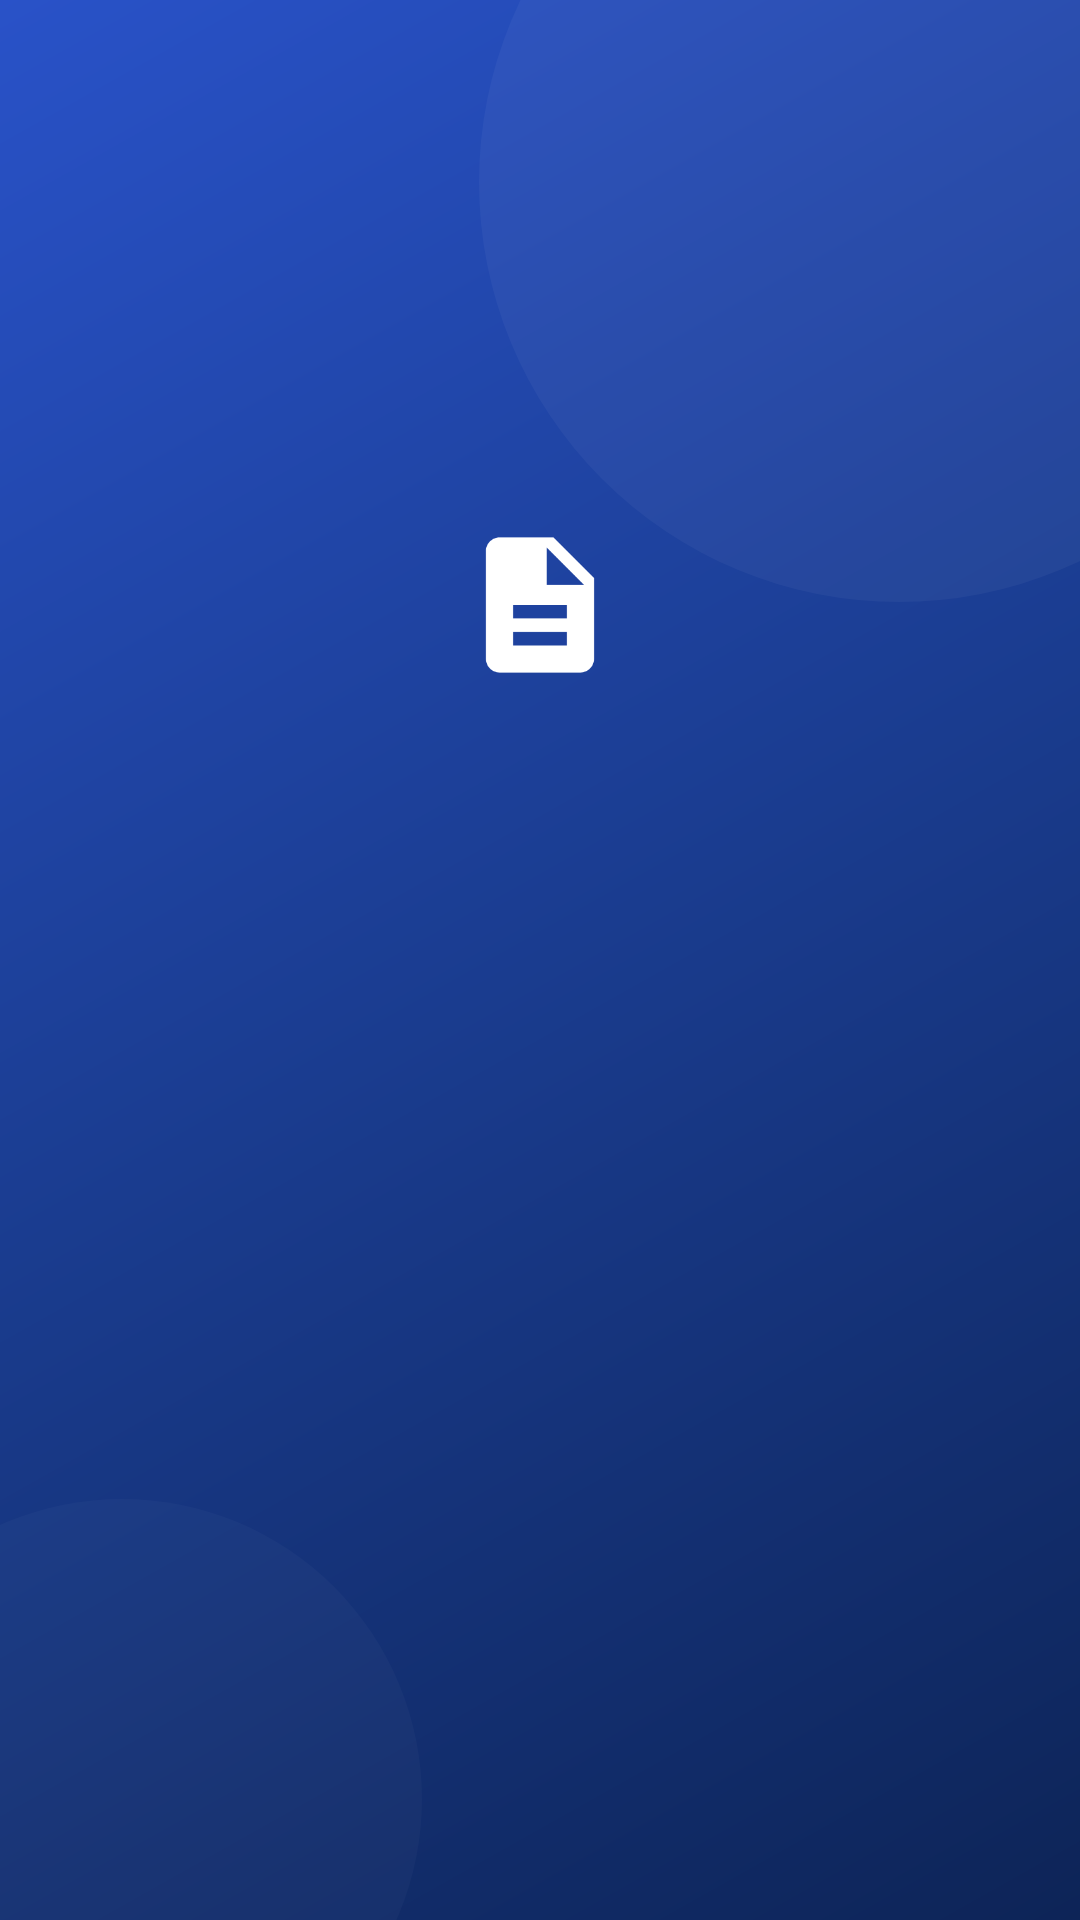

Here is an Android app screen rendered from its layout file. Give the layout XML and the strings, colors and styles it references.
<!-- AndroidManifest.xml: activity theme Theme.RequestLetter.Splash -->
<!-- res/layout/activity_splash.xml -->
<?xml version="1.0" encoding="utf-8"?>
<androidx.constraintlayout.widget.ConstraintLayout
    xmlns:android="http://schemas.android.com/apk/res/android"
    xmlns:app="http://schemas.android.com/apk/res-auto"
    xmlns:tools="http://schemas.android.com/tools"
    android:id="@+id/splashRoot"
    android:layout_width="match_parent"
    android:layout_height="match_parent"
    android:background="@drawable/bg_splash"
    tools:context=".SplashActivity">

    
    <View
        android:layout_width="280dp"
        android:layout_height="280dp"
        android:background="@drawable/bg_splash_circle"
        android:alpha="0.4"
        app:layout_constraintTop_toTopOf="parent"
        app:layout_constraintEnd_toEndOf="parent"
        android:layout_marginTop="-80dp"
        android:layout_marginEnd="-80dp" />

    
    <View
        android:layout_width="200dp"
        android:layout_height="200dp"
        android:background="@drawable/bg_splash_circle"
        android:alpha="0.25"
        app:layout_constraintBottom_toBottomOf="parent"
        app:layout_constraintStart_toStartOf="parent"
        android:layout_marginBottom="-60dp"
        android:layout_marginStart="-60dp" />

    
    <LinearLayout
        android:id="@+id/llCenter"
        android:layout_width="wrap_content"
        android:layout_height="wrap_content"
        android:orientation="vertical"
        android:gravity="center"
        app:layout_constraintTop_toTopOf="parent"
        app:layout_constraintBottom_toTopOf="@id/llBottom"
        app:layout_constraintStart_toStartOf="parent"
        app:layout_constraintEnd_toEndOf="parent">

        
        <FrameLayout
            android:layout_width="96dp"
            android:layout_height="96dp"
            android:background="@drawable/bg_splash_icon_box"
            android:elevation="8dp">

            <ImageView
                android:layout_width="54dp"
                android:layout_height="54dp"
                android:layout_gravity="center"
                android:src="@drawable/ic_document"
                app:tint="#FFFFFF"
                android:contentDescription="@null" />

        </FrameLayout>

        
        <TextView
            android:id="@+id/tvSplashTitle"
            android:layout_width="wrap_content"
            android:layout_height="wrap_content"
            android:layout_marginTop="24dp"
            android:text="Request Letter"
            android:textSize="30sp"
            android:textStyle="bold"
            android:textColor="#FFFFFF"
            android:letterSpacing="0.04"
            android:alpha="0" />

        
        <TextView
            android:id="@+id/tvSplashTagline"
            android:layout_width="wrap_content"
            android:layout_height="wrap_content"
            android:layout_marginTop="8dp"
            android:text="Kelola surat akademik dengan mudah"
            android:textSize="13sp"
            android:textColor="#AACBFF"
            android:alpha="0" />

    </LinearLayout>

    
    <LinearLayout
        android:id="@+id/llBottom"
        android:layout_width="wrap_content"
        android:layout_height="wrap_content"
        android:orientation="vertical"
        android:gravity="center"
        android:layout_marginBottom="48dp"
        app:layout_constraintBottom_toBottomOf="parent"
        app:layout_constraintStart_toStartOf="parent"
        app:layout_constraintEnd_toEndOf="parent">

        
        <com.airbnb.lottie.LottieAnimationView
            android:id="@+id/lottieLoading"
            android:layout_width="80dp"
            android:layout_height="80dp"
            app:lottie_rawRes="@raw/loading_dots"
            app:lottie_autoPlay="true"
            app:lottie_loop="true"
            android:alpha="0" />

        
        <TextView
            android:id="@+id/tvSplashVersion"
            android:layout_width="wrap_content"
            android:layout_height="wrap_content"
            android:layout_marginTop="4dp"
            android:text="Copyright © 2026 EdoFA. All rights reserved."
            android:textSize="11sp"
            android:textColor="#7AAEE8"
            android:alpha="0" />

    </LinearLayout>

</androidx.constraintlayout.widget.ConstraintLayout>
<!-- resources referenced by this layout -->
<resources>
  <!-- drawable bg_splash (drawable) -->
  <?xml version="1.0" encoding="utf-8"?>
  <shape xmlns:android="http://schemas.android.com/apk/res/android"
      android:shape="rectangle">
      <gradient
          android:type="linear"
          android:angle="135"
          android:startColor="#0D2457"
          android:centerColor="#1A3C8F"
          android:endColor="#2952C8" />
  </shape>
  <!-- drawable bg_splash_circle (drawable) -->
  <?xml version="1.0" encoding="utf-8"?>
  <shape xmlns:android="http://schemas.android.com/apk/res/android"
      android:shape="oval">
      <solid android:color="#1AFFFFFF" />
  </shape>
  <!-- drawable ic_document (drawable) -->
  <?xml version="1.0" encoding="utf-8"?>
  <vector xmlns:android="http://schemas.android.com/apk/res/android"
      android:width="24dp"
      android:height="24dp"
      android:viewportWidth="24"
      android:viewportHeight="24">
      <path
          android:fillColor="#000000"
          android:pathData="M14,2H6C4.9,2 4,2.9 4,4v16c0,1.1 0.9,2 2,2h12c1.1,0 2,-0.9 2,-2V8L14,2zM16,18H8v-2h8V18zM16,14H8v-2h8V14zM13,9V3.5L18.5,9H13z" />
  </vector>
  <style name="Theme.RequestLetter.Splash" parent="Theme.Material3.DayNight.NoActionBar">
          <item name="android:windowFullscreen">true</item>
          <item name="android:windowBackground">@drawable/bg_splash</item>
          <item name="android:statusBarColor">@android:color/transparent</item>
          <item name="android:navigationBarColor">@android:color/transparent</item>
          <item name="android:windowLightStatusBar" tools:targetApi="m">false</item>
      </style>
</resources>
